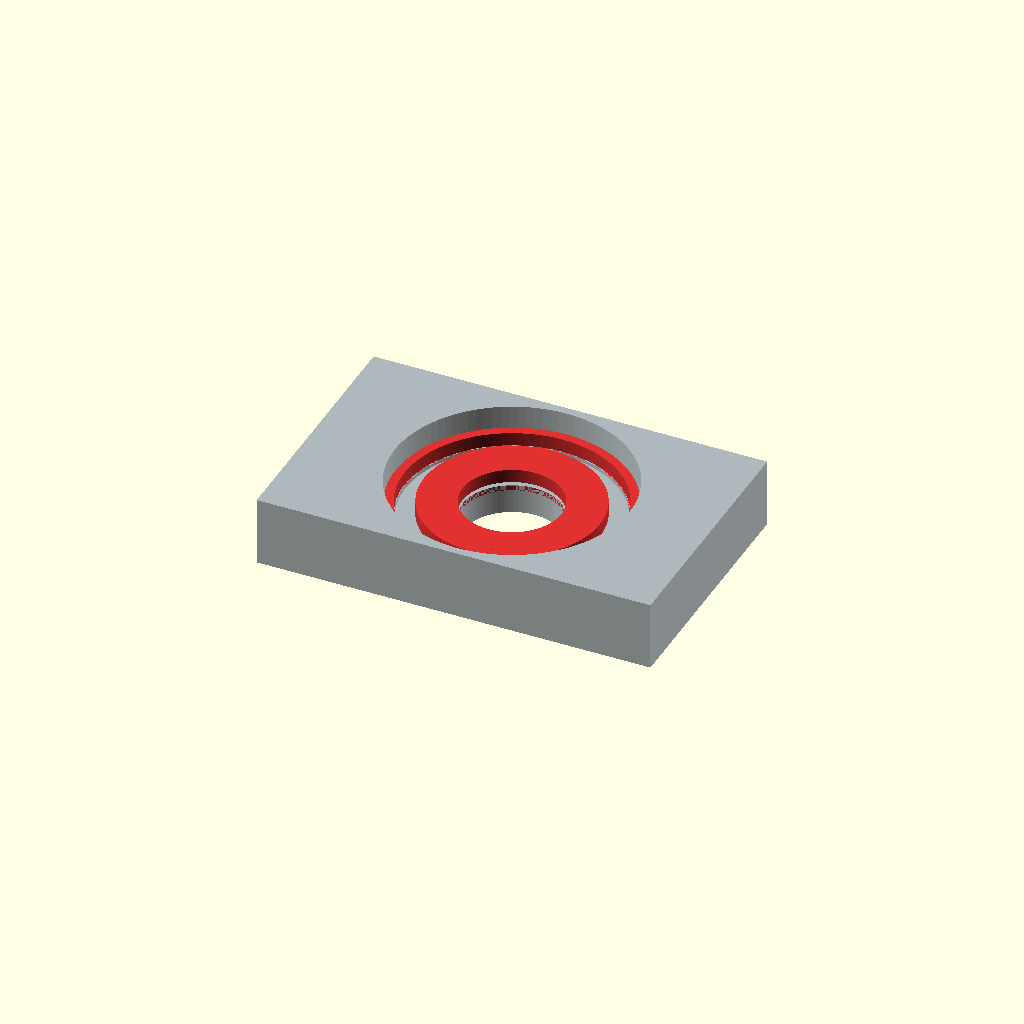
Cell 1: the model at its default parameters.
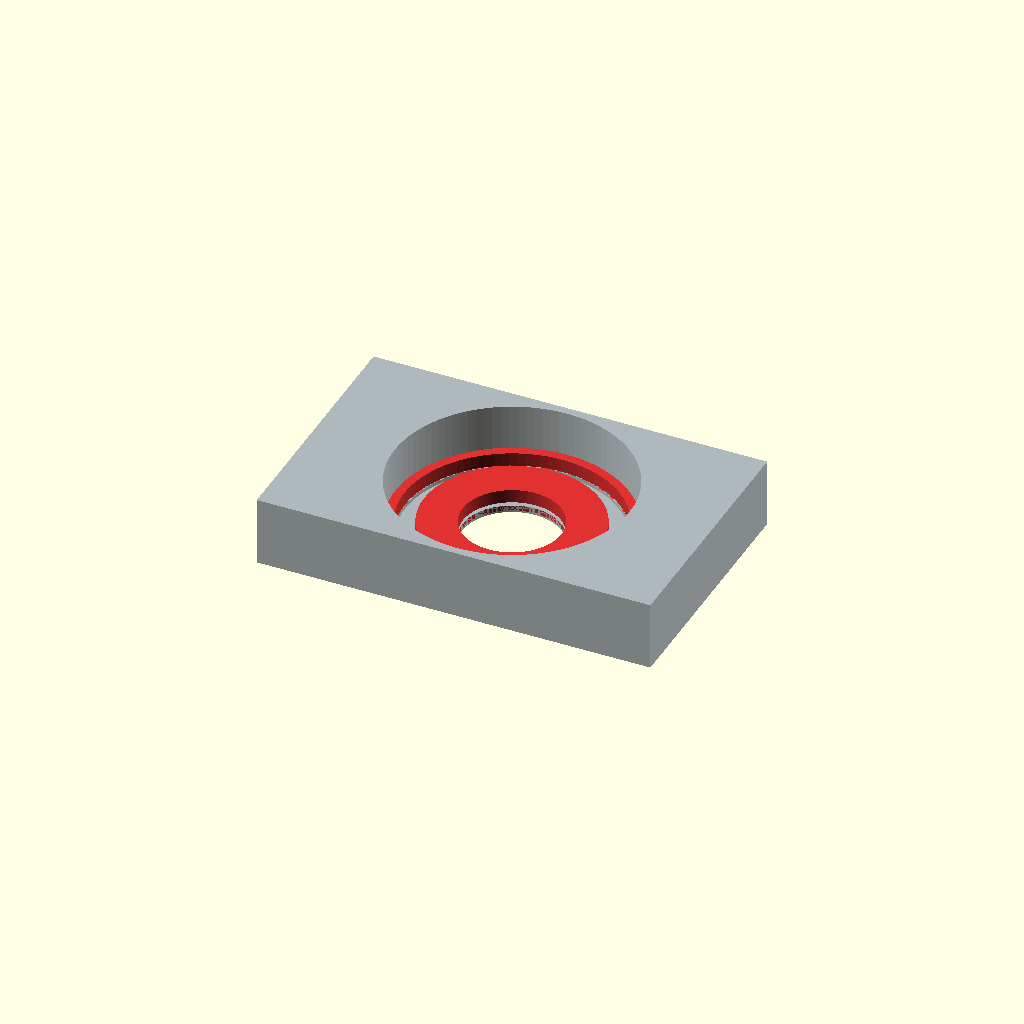
Cell 2: the same model with DECK_T = 5.
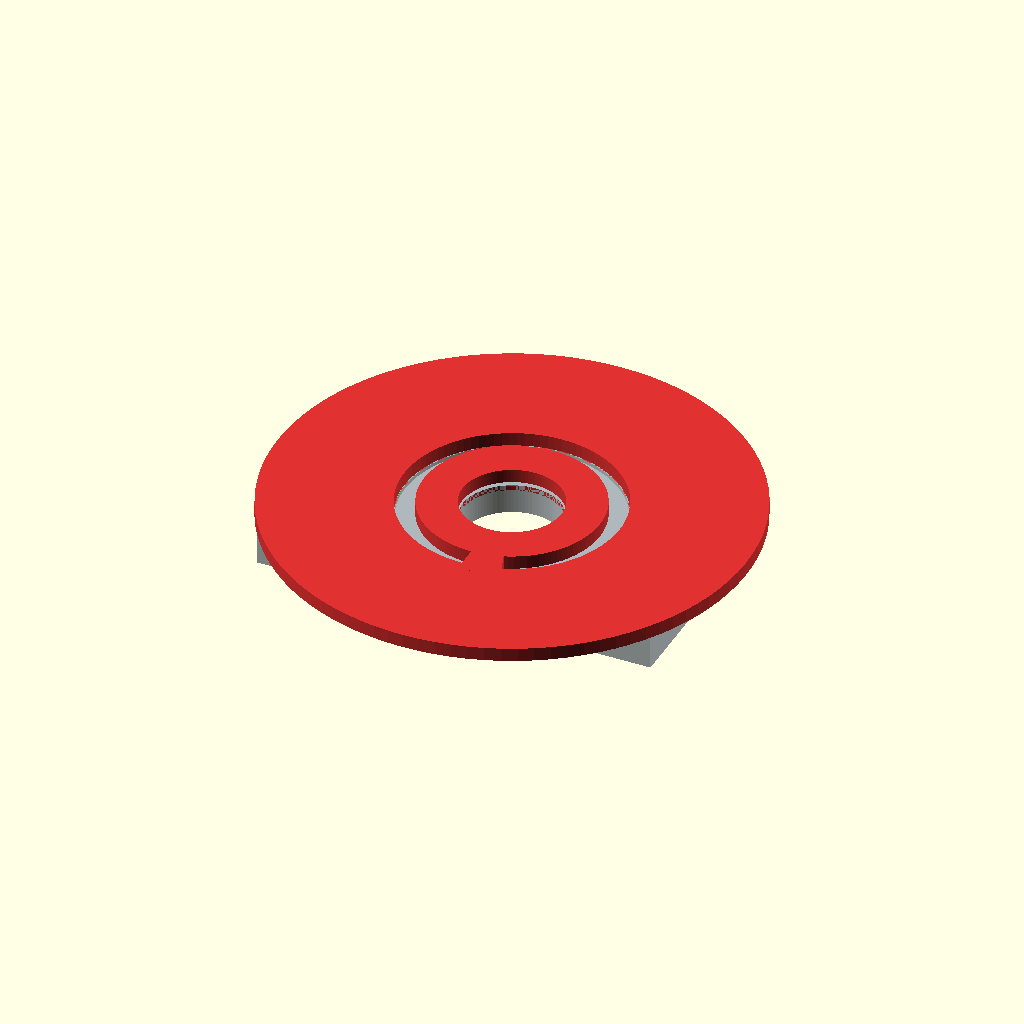
Cell 3: DISH_D = 52.4 (everything else at default).
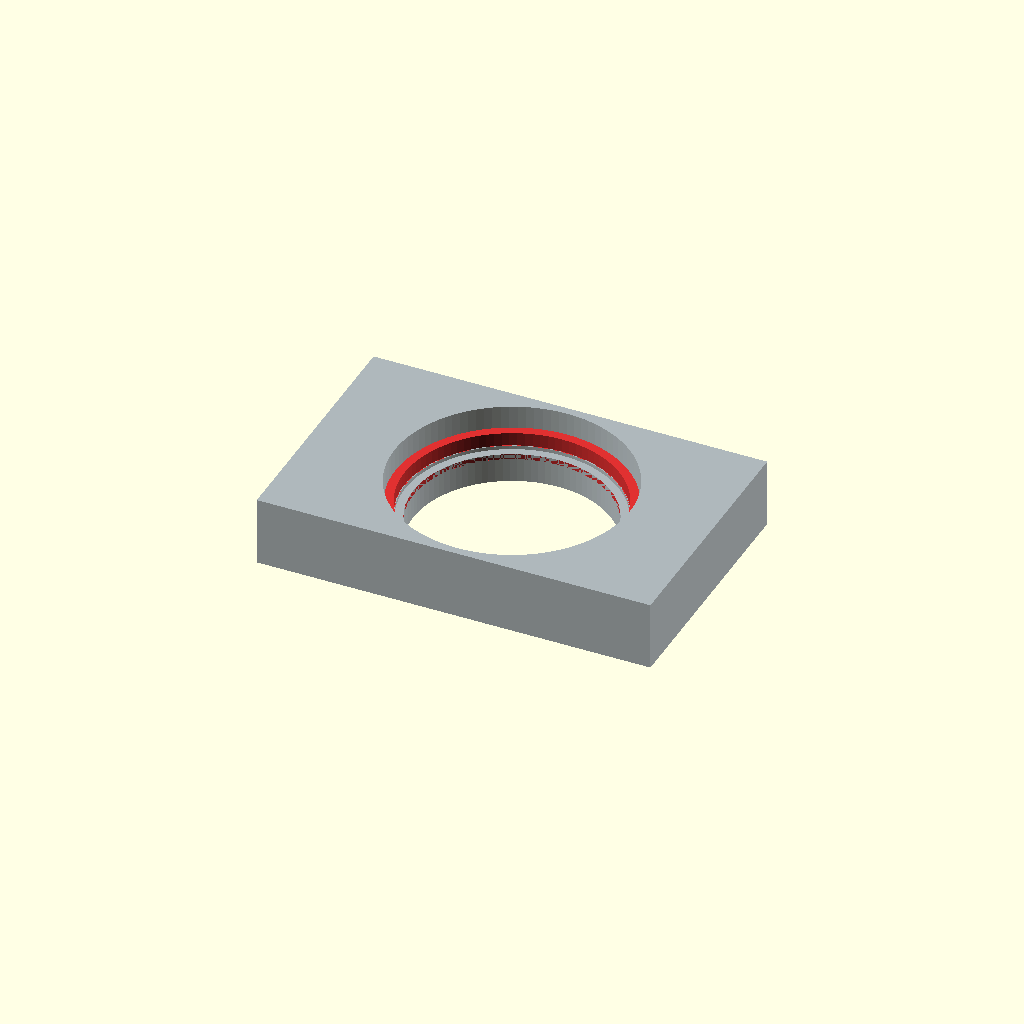
Cell 4: BORE_D = 22 (everything else at default).
All cells are drawn from one camera (rotation 55°, 0°, 25°, orthographic, colour scheme Cornfield), so only the parameter changes between them.
The OpenSCAD source (hardware/frozen/v1-v4/stack_study.scad):
// 積み上げの検討（2026-08-19・ユーザー案）── **画面で見るための模型。刷らない。**
//
//   openscad hardware/stack_study.scad                    // 組んだところ
//   openscad -D 'view="exp"' hardware/stack_study.scad    // 分解（下から重なる）
//   openscad -D 'view="sec"' hardware/stack_study.scad    // 断面（y<0 を残す）
//
// ============================================================
// 案（ユーザー・2026-08-19）: 彫るのをやめて積む
// ============================================================
// 掘り込みの底は、刷ると必ず天井になる。だから凹みを「彫った穴」ではなく
// 「2枚のあいだの隙間」にする。段の数だけ板を分ければ、どの板も**貫通穴しか持たない**。
//
// ⚠ すり鉢は**要らなくなった**。円錐が要ったのは「棚を作らずに受け止める」ため
//    （棚は水平な上向きの面なので、天板を裏返して刷ると天井になる）。
//    板を天板の**下に**重ねてペグで留めるなら、受け止める必要そのものが無い。
//
// ============================================================
// 部品と、入れる向き
// ============================================================
//   天板 … φ26.2 の**貫通穴**だけ。裏にペグの止まり穴が2つ
//   A（内側凸＋回転限界止め）… 上面がへこみの底。円弧のスリットは**貫通**。
//                              残した 20度 がそのまま壁になる
//   B（内側溝の床）… 上面が溝の底。中央が軸の穴
//   ペグ2本 … 下から挿して、B と A を貫き、天板の止まり穴へ圧入
//
// 🔒 **組む向きは全部「下から」。上から落とすものは1つも無い。**
//    A も B も天板の穴（φ26.2）より大きいので、上からは入らないし、上へも抜けない。
//    上から入るのはつまみだけ（段 φ10 が軸の穴 φ11 を通る）。
//
// ============================================================
// 🔒 刷る向きと、そのとき各面がどうなるか
// ============================================================
//   天板 : 見える面をプレートへ。
//          ・見える面      … プレートに接する  ✅
//          ・φ26.2 の穴    … 貫通・垂直        ○ 層の縞
//          ・裏面（A の座）… 上を向く          ✅
//          ・ペグの止まり穴… **上へ開く**       ✅ 天井にならない
//   A    : 下面をプレートへ（上面にペグを生やさないこと）。
//          ・上面（へこみの底・見える）… 上を向く ✅
//          ・下面                      … プレートに接する ✅
//          ・スリットの壁（ツメが当たる）… 貫通・垂直 ○
//   B    : どちらでもよい。両面とも平ら
//   🔴 **どの部品にも下を向く水平面が無い。** これが今回の狙いそのもの。

view = "explode";
// 受け方の切り替え。
//   "peg"   … 板を天板の**下**に重ねてペグで吊る（最初の版）
//   "shelf" … 板を穴の**中**へ落として棚で受ける
//   "cone"  … 板を穴の**中**へ落として**すり鉢**で受ける
//   "screw" … 板を天板の**下**に重ねて、**下からのねじ2本で天板へ引き付ける**
//   "onepiece" … 🔒 **天板と床を一体のままにして、壁だけ別部品にする**（2026-08-19 ユーザー案）
//     床が天板と一体なので落ちようがなく、支える仕掛けが一切要らない。
//     壁は床の上に乗るだけ。上へは持ち手（0.5mm 上）が蓋になる。
// 🔒 違いは重さの行き先。ペグ版は重力が板を天板から引き剥がす向きに働くので、
//    ぶら下がるもの（基板・柱・半月・つまみ・指の力）を全部ペグの摩擦が持つ。
//    棚版は重力が板を棚へ押し付けるので、ペグ（＝溝）は回り止めだけになる。
SEAT = "onepiece";
$fn  = 96;

// ---- knob_v4 から持ってきた実寸 ----
DECK_T   = 2.5;            // 見える面の厚み
DISH_D   = 26.2;           // へこみ＝持ち手 φ25 が沈む貫通穴
BORE_D   = 11.0;           // 軸（段 φ10）が通る穴
STOP_R0  = 9.8;            // 回転の溝の内側
STOP_R1  = 12.0;           // 　　　　　外側
STOP_ANG = 270;            // 壁の位置
POST_ARC = 20;             // 壁の角度幅
A_T      = 1.5;            // A の厚み ＝ 溝の深さ
B_T      = 1.5;            // B の厚み
// A・B の外形。🔒 天板の穴（26.2）を全周でくわえること。⚠ Y は 28 が下限で、
//    かかりは片側 0.9mm しか無い（実物の座 44×28 と同じ事情）
PLATE_X  = 40.0;
PLATE_Y  = 28.0;
PEG_D    = 4.0;
PEG_L    = 1.4;            // 天板へ入る長さ
PEG_R    = 16.0;           // ペグの位置（±X）。⚠ へこみの縁 13.1 の外・板の縁 20 の内
PEG_CL   = 0.2;            // A・B のペグ穴の逃げ（径）。⚠ 締め代は天板側だけで作る
PAD_X    = 44; PAD_Y = 28;
// ---- ねじ止め版 ----
// 🔒 ペグ版の弱点（重さを摩擦だけで持つ）を、ねじに置き換えただけ。
//    板は穴（φ26.2）より大きいので**上へ抜けない**。下からのねじで天板へ引き付けるので、
//    逆さにしても落ちない。ねじ2本が回り止めも兼ねる。
// 🔒 組む向き: 壁と床は**下から**。つまみだけ**上から**（段 φ10 が軸の穴 φ11 を通る）。
SCR_R    = 16.0;           // ねじの位置（±X）。⚠ へこみの縁 13.1 より外＝天板の肉がある所
SCR_CL   = 2.4;            // 壁・床の通し穴（M2）
SCR_PILOT = 1.7;           // 天板の下穴。🔒 case_v2 の M2_PILOT と同じ値
SCR_DEPTH = 1.5;           // 下穴の深さ。⚠ 天板 2.5 に対して残り 1.0mm
PLT_X = 40.0; PLT_Y = 28.0;
// ---- 棚で受ける版 ----
// 🔒 重さの行き先が変わる。板は天板の**穴の中**に落ちるので、重力は板を棚へ押し付ける。
//    ペグ版は板が天板の**下**に重なるので、重力が板を引き剥がす向きに働き、
//    ペグの摩擦だけが全部を持っていた（下にぶら下がる基板・柱・半月・つまみも含めて）。
SHELF_W  = 1.0;            // 棚の幅。⚠ 刷ると「青」と同じ生まれ方をする輪になる。
                           //    青は幅 1.1mm だったので、それ以上広げない
SEAT_CL  = 0.2;            // 板と穴の逃げ（径）
// 回り止め。⚠ **ペグは入らない。** 板は穴の中（半径13.1まで）に居るので、
//    ペグを置ける場所が「内側の輪（幅4.3・折れやすい）」か「外側の輪（幅1.1）」しかない。
//    そこで穴の壁に**縦の溝**を1本切って、板側の出っぱりで受ける。
//    刷ると縦の面なので天井にならない。⚠ 上から見ると壁に切れ目が1本見える
KEY_W    = 5.0;
KEY_D    = 1.5;
KEY_ANG  = 180;
// ---- すり鉢で受ける版（ユーザーの元案）----
// 🔒 台形円錐を上から落とし、穴の壁の傾きで受け止める。段の数だけ落とす。
//    棚と違って**下を向いた水平面ができない**。円錐面はどの層も外周ひと回りが
//    下の層に乗るので、赤のような片持ちにならない。
// ⚠ 代わりに突き当たりが無い。径が細いぶんだけ深く座る（45度なら差の半分）。
//    下の echo で「径 0.1 あたり何mm沈むか」を出してある。
CONE_ANG = 45;
CONE_CL  = 0.15;
// ---- 壁の回り止め（2026-08-19 ユーザー指摘「乗せるだけだと回転してしまう」）----
// 🔒 壁は限界止めを持っているので、つまみを止めたときの力がそのまま壁を回そうとする。
//    床に乗せるだけでは受けられない。**外周に爪を1つ出して、穴の壁の縦溝で受ける。**
// 🔒 溝は天板の**下まで抜く**。途中で止めると、その天井が下向きの水平面になる。
// ⚠ へこみ（0〜-2.5）は丸いまま。溝が始まるのは壁の上面（-2.5）からなので、
//    真上から見えるのはへこみの底の縁にある小さな窪みだけで、見える面には出ない。
LUG_W  = 5.0;              // 爪の幅
LUG_D  = 1.5;              // 爪の出っぱり（半径方向）
LUG_CL = 0.2;              // 溝の逃げ
LUG_ANG2 = 180;            // 置く角度。⚠ 回転止めの壁（270度）とは別の場所           // 板と穴の逃げ（径）。⚠ これがそのまま沈み込みになる
function cone_d(z) = DISH_D + 2 * (z - Z_A_T) * tan(CONE_ANG);   // 深いほど細い

Z_A_T = -DECK_T;                 // A の上面＝へこみの底
Z_A_B = Z_A_T - A_T;             // A の下面＝溝の底の高さ
Z_B_B = Z_A_B - B_T;

// ---- 天板＋床が一体・壁だけ別（ユーザー案・2026-08-19）----
// ⚠ ここは Z_A_B より**後**に置くこと。OpenSCAD は前方参照しない（undef になる）
Z_FLOOR  = Z_A_B;          // -4.0 床の面（＝壁が乗る高さ）
LAND_R0  = 11.9;           // 壁を受ける輪の内側。ここより内は掘り下げて触らせない
RELIEF_T = 0.4;            // 掘り下げる量
PAD_BOT  = -7.7;           // 座の裏（knob_v4 の Z_PAD_BOT）

// A・B の外形。角は丸める（剥がすときに欠けやすいので）
module plate_body(h) {
    linear_extrude(h) offset(r = 2) square([PLATE_X - 4, PLATE_Y - 4], center = true);
}

module peg_holes(d, z0, h) {
    for (s = [-1, 1]) translate([s * PEG_R, 0, z0]) cylinder(d = d, h = h);
}

module deck() {
    difference() {
        translate([-PAD_X / 2, -PAD_Y / 2, -DECK_T]) cube([PAD_X, PAD_Y, DECK_T]);
        translate([0, 0, -DECK_T - 1]) cylinder(d = DISH_D, h = DECK_T + 2);
        // ペグの止まり穴。🔒 見える面へ抜かない。⚠ 刷るときは上へ開く＝天井にならない
        peg_holes(PEG_D, -DECK_T - 0.01, PEG_L + 0.31);
    }
}

// A … 内側凸＋回転限界止め。🔒 円弧のスリットは**貫通**（彫ると底が天井になる）
module part_a() {
    difference() {
        translate([0, 0, Z_A_B]) plate_body(A_T);
        translate([0, 0, Z_A_B - 1]) cylinder(d = BORE_D, h = A_T + 2);
        difference() {
            translate([0, 0, Z_A_B - 1]) rotate_extrude()
                translate([STOP_R0, 0]) square([STOP_R1 - STOP_R0, A_T + 2]);
            rotate([0, 0, STOP_ANG]) translate([0, 0, Z_A_B - 2]) rotate_extrude(angle = POST_ARC)
                translate([STOP_R0 - 1, 0]) square([STOP_R1 - STOP_R0 + 2, A_T + 4]);
        }
        peg_holes(PEG_D + PEG_CL, Z_A_B - 1, A_T + 2);
    }
}

// B … 溝の床
module part_b() {
    difference() {
        translate([0, 0, Z_B_B]) plate_body(B_T);
        translate([0, 0, Z_B_B - 1]) cylinder(d = BORE_D, h = B_T + 2);
        peg_holes(PEG_D + PEG_CL, Z_B_B - 1, B_T + 2);
    }
}

// ペグ。下から挿して B・A を貫き、天板へ食い込む
module pegs() {
    for (s = [-1, 1]) translate([s * PEG_R, 0, Z_B_B])
        cylinder(d = PEG_D, h = A_T + B_T + PEG_L);
}

// faces.png と同じ塗り分け。どの面がどの板に移ったかを見るため
FILM = 0.12;
module band(r0, r1, z, a = 360, a0 = 0)
    rotate([0, 0, a0]) translate([0, 0, z]) rotate_extrude(angle = a)
        translate([r0, 0]) square([r1 - r0, FILM]);

module faces() {
    color("#e03131") band(BORE_D / 2, STOP_R0, Z_A_T);              // 赤: 内側の輪
    color("#1c7ed6") band(STOP_R1, DISH_D / 2, Z_A_T);              // 青: 外側の輪
    color("#2f9e44") band(STOP_R0, STOP_R1, Z_A_T, POST_ARC, STOP_ANG);   // 緑: 壁の上面
    color("#f59f00") band(STOP_R0, STOP_R1, Z_A_B, 340, STOP_ANG + POST_ARC); // 橙: 溝の床
}

// ---- 棚版 ----
Z_SHELF = Z_B_B;                        // -5.5 棚の面
BORE_UNDER = DISH_D - 2 * SHELF_W;      // 24.2 棚より下の穴

module key_solid(clear = 0) {
    rotate([0, 0, KEY_ANG])
        translate([DISH_D / 2 - 0.01, -(KEY_W + clear) / 2, Z_SHELF - 1])
            cube([KEY_D + clear / 2, KEY_W + clear, 10]);
}

module deck_shelf() {
    difference() {
        translate([-PAD_X / 2, -PAD_Y / 2, Z_SHELF - 1]) cube([PAD_X, PAD_Y, -Z_SHELF + 1]);
        // へこみ＋板の入る穴（同径。板の上面がそのままへこみの底になる）
        translate([0, 0, Z_SHELF]) cylinder(d = DISH_D, h = -Z_SHELF + 1);
        // 棚より下は細い穴。この段差の上面が**棚**
        translate([0, 0, Z_SHELF - 2]) cylinder(d = BORE_UNDER, h = 2.01);
        key_solid(SEAT_CL);
    }
}

module plate_disc(zb, t) {
    difference() {
        union() {
            translate([0, 0, zb]) cylinder(d = DISH_D - SEAT_CL, h = t);
            intersection() { key_solid(); translate([0, 0, zb]) cylinder(d = 40, h = t); }
        }
        translate([0, 0, zb - 1]) cylinder(d = BORE_D, h = t + 2);
    }
}

module part_a_shelf() {
    difference() {
        plate_disc(Z_A_B, A_T);
        difference() {
            translate([0, 0, Z_A_B - 1]) rotate_extrude()
                translate([STOP_R0, 0]) square([STOP_R1 - STOP_R0, A_T + 2]);
            rotate([0, 0, STOP_ANG]) translate([0, 0, Z_A_B - 2]) rotate_extrude(angle = POST_ARC)
                translate([STOP_R0 - 1, 0]) square([STOP_R1 - STOP_R0 + 2, A_T + 4]);
        }
    }
}

// ---- すり鉢版 ----
// 回り止めの溝（天板側）。🔒 下まで抜く
// 🔒 溝の**天井を作らない**。単純な角柱で切ると、上端（-2.5）の外側 1.5mm ぶんが
//    天板の肉の下に残り、そこが下向きの水平面（約 7.8mm²）になる。
//    外へ行くほど上がる 45度 の斜めにして、水平面を消してある。
//    ⚠ 一番外で -1.0 まで上がるので、見える面までは 1.0mm 残る（抜けない）
module lug_slot(clear) {
    R0 = DISH_D / 2 - 0.5;          // 12.6
    R1 = R0 + LUG_D + 0.5;          // 14.6
    RD = DISH_D / 2;                // 13.1 ここから外は天板の肉の下
    rotate([0, 0, LUG_ANG2]) translate([0, (LUG_W + clear) / 2, 0]) rotate([90, 0, 0])
        linear_extrude(LUG_W + clear) polygon([
            [R0, Z_B_B - 1.01], [R1, Z_B_B - 1.01],
            [R1, Z_A_T + 1.5], [RD, Z_A_T], [R0, Z_A_T]]);
}

module deck_cone() {
    difference() {
        translate([-PAD_X / 2, -PAD_Y / 2, Z_B_B - 1]) cube([PAD_X, PAD_Y, -(Z_B_B - 1)]);
        // へこみ（持ち手が沈む。ここは真っ直ぐ）
        translate([0, 0, Z_A_T]) cylinder(d = DISH_D, h = -Z_A_T + 1);
        // すり鉢。A と B の2段ぶんを1つの円錐で受ける
        translate([0, 0, Z_B_B])
            cylinder(d1 = cone_d(Z_B_B), d2 = cone_d(Z_A_T), h = -Z_A_T + Z_A_T - Z_B_B);
        // その下は円錐の細い側のまま抜く
        translate([0, 0, Z_B_B - 2]) cylinder(d = cone_d(Z_B_B), h = 2.01);
        lug_slot(LUG_CL);
    }
}

// 台形円錐の板。zb から t だけの帯を、穴と同じ傾きで切り出す
module cone_disc(zb, t) {
    difference() {
        union() {
            translate([0, 0, zb])
                cylinder(d1 = cone_d(zb) - CONE_CL, d2 = cone_d(zb + t) - CONE_CL, h = t);
        }
        translate([0, 0, zb - 1]) cylinder(d = BORE_D, h = t + 2);
    }
}

// 壁。🔒 円錐をやめて真っ直ぐな輪にし、床の上に載せる（2026-08-19）。
//    円錐のままだと外周（上端で 1.1mm）が 1.1mm 潜った時点で消え、細い輪が離れて折れる。
module part_a_cone() {
    difference() {
        union() {
            translate([0, 0, Z_A_B])
                cylinder(d = DISH_D - CONE_CL, h = A_T);
            intersection() {
                lug_slot(0);
                translate([0, 0, Z_A_B]) cylinder(d = 60, h = A_T);
            }
        }
        translate([0, 0, Z_A_B - 1]) cylinder(d = BORE_D, h = A_T + 2);
        difference() {
            translate([0, 0, Z_A_B - 1]) rotate_extrude()
                translate([STOP_R0, 0]) square([STOP_R1 - STOP_R0, A_T + 2]);
            rotate([0, 0, STOP_ANG]) translate([0, 0, Z_A_B - 2]) rotate_extrude(angle = POST_ARC)
                translate([STOP_R0 - 1, 0]) square([STOP_R1 - STOP_R0 + 2, A_T + 4]);
        }
    }
}

// 🔒 分解図には部品名を入れる。⚠ 2026-08-19、会話で A / B と呼びながら
//    どれがどれか一度もまともに示さず、「説明が意味不明」と言われた。
//    名前は図の中に置く。文章の中だけに置かない。
LBL_FONT = "MS Gothic";
module label(txt, z, sub = "") {
    color("#111") translate([PAD_X / 2 + 3, -PAD_Y / 2 - 1, z]) rotate([90, 0, 0]) {
        linear_extrude(0.6) text(txt, size = 3.4, font = LBL_FONT);
        translate([0, -3.4, 0]) linear_extrude(0.6) text(sub, size = 2.0, font = LBL_FONT);
    }
}

module labels(gap) {
    // ⚠ 名札は**その版で実際に描いている位置**に合わせる。
    //    下から組む版（screw / peg）は壁が天板寄り、上から落とす版（cone / shelf）は床が先。
    UNDER = (SEAT == "screw" || SEAT == "peg");
    if (SEAT == "onepiece") {
        label("天板＋床", -1.0, "一体。壁が乗る面が掘ってある");
        label("壁", Z_FLOOR + gap + 0.5, "溝の壁と回転止め。上面がへこみの底");
    } else {
    label("天板", -1.0, "見える面とへこみ");
    label("壁", Z_A_B + (UNDER ? gap : gap * 2) + 0.5,
          UNDER ? "溝の壁と回転止め。天板の下に密着" : "溝の壁と回転止め");
    label("床", Z_B_B + (UNDER ? gap * 2 : gap) + 0.5,
          UNDER ? "溝の底。この下からねじが来る" : "溝の底。すり鉢が受ける");
    }
}

// ---- ねじ止め版 ----
module scr_holes(d, z0, h) { for (t = [-1, 1]) translate([t * SCR_R, 0, z0]) cylinder(d = d, h = h); }
module plt(zb, t) {
    difference() {
        translate([0, 0, zb]) linear_extrude(t)
            offset(r = 2) square([PLT_X - 4, PLT_Y - 4], center = true);
        translate([0, 0, zb - 1]) cylinder(d = BORE_D, h = t + 2);
        scr_holes(SCR_CL, zb - 1, t + 2);
    }
}
module deck_screw() {
    difference() {
        translate([-PAD_X / 2, -PAD_Y / 2, -DECK_T]) cube([PAD_X, PAD_Y, DECK_T]);
        translate([0, 0, -DECK_T - 1]) cylinder(d = DISH_D, h = DECK_T + 2);
        // 下穴。🔒 見える面へ抜かない。⚠ 刷るときは上へ開くので天井にならない
        scr_holes(SCR_PILOT, -DECK_T - 0.01, SCR_DEPTH + 0.01);
    }
}
module wall_screw() {
    difference() {
        plt(Z_A_B, A_T);
        difference() {
            translate([0, 0, Z_A_B - 1]) rotate_extrude()
                translate([STOP_R0, 0]) square([STOP_R1 - STOP_R0, A_T + 2]);
            rotate([0, 0, STOP_ANG]) translate([0, 0, Z_A_B - 2]) rotate_extrude(angle = POST_ARC)
                translate([STOP_R0 - 1, 0]) square([STOP_R1 - STOP_R0 + 2, A_T + 4]);
        }
    }
}
module screws() {
    for (t = [-1, 1]) translate([t * SCR_R, 0, Z_B_B]) {
        translate([0, 0, -1.6]) cylinder(d = 3.8, h = 1.6);   // 頭（床の下）
        cylinder(d = 2.0, h = -Z_B_B - DECK_T + SCR_DEPTH);
    }
}

// ---- 天板＋床 一体版 ----
module deck_one() {
    difference() {
        translate([-PAD_X / 2, -PAD_Y / 2, PAD_BOT]) cube([PAD_X, PAD_Y, -PAD_BOT]);
        // へこみ＋壁の入る座（同径。壁の上面がそのままへこみの底になる）
        translate([0, 0, Z_FLOOR]) cylinder(d = DISH_D, h = -Z_FLOOR + 1);
        // 🔒 床の内側を掘り下げる。**壁が当たるのは外周の輪だけ**にして、
        //    天井のうち垂れる側（内側）に触らせない
        translate([0, 0, Z_FLOOR - RELIEF_T])
            cylinder(d = LAND_R0 * 2, h = RELIEF_T + 0.01);
        // 軸の通る穴
        translate([0, 0, PAD_BOT - 1]) cylinder(d = BORE_D, h = -PAD_BOT + 2);
    }
}
module wall_one() {
    difference() {
        translate([0, 0, Z_FLOOR]) cylinder(d = DISH_D - 0.2, h = A_T);
        translate([0, 0, Z_FLOOR - 1]) cylinder(d = BORE_D, h = A_T + 2);
        difference() {
            translate([0, 0, Z_FLOOR - 1]) rotate_extrude()
                translate([STOP_R0, 0]) square([STOP_R1 - STOP_R0, A_T + 2]);
            rotate([0, 0, STOP_ANG]) translate([0, 0, Z_FLOOR - 2]) rotate_extrude(angle = POST_ARC)
                translate([STOP_R0 - 1, 0]) square([STOP_R1 - STOP_R0 + 2, A_T + 4]);
        }
    }
}

module note(txt, x, z) color("#111")
    translate([x, -0.4, z]) rotate([90, 0, 0]) linear_extrude(0.5)
        text(txt, size = 1.3, font = LBL_FONT);

module cut_view() {
    intersection() { all(); translate([-0.5, 0, -30]) cube([40, 40, 60]); }
    // 注記は絵の外に置くと指す先が分からなくなるので、キャプションで説明する
}

module all(gap = 0) {
    if (SEAT == "onepiece") {
        color("#9aa5b1", 0.8) deck_one();
        color("#e03131")      translate([0, 0, gap]) wall_one();
    } else
    if (SEAT == "screw") {
        color("#9aa5b1", 0.75) deck_screw();
        color("#c8763f")       translate([0, 0, gap])     wall_screw();
        color("#7f8c8d")       translate([0, 0, gap * 2]) plt(Z_B_B, B_T);
        color("#e8e8e8")       translate([0, 0, gap * 3]) screws();
    } else if (SEAT == "cone") {
        color("#9aa5b1", 0.75) deck_cone();
        color("#7f8c8d")       translate([0, 0, gap])     cone_disc(Z_B_B, B_T);   // 先に入る
        color("#c8763f")       translate([0, 0, gap * 2]) part_a_cone();           // 後から乗る
    } else if (SEAT == "shelf") {
        color("#9aa5b1", 0.75) deck_shelf();
        color("#7f8c8d")       translate([0, 0, gap])     plate_disc(Z_B_B, B_T);
        color("#c8763f")       translate([0, 0, gap * 2]) part_a_shelf();
    } else {
        color("#9aa5b1", 0.75) deck();
        color("#c8763f")       translate([0, 0, gap])     part_a();
        color("#7f8c8d")       translate([0, 0, gap * 2]) part_b();
        color("#e8e8e8")       translate([0, 0, gap * 3]) pegs();
    }
}

// 🔒 分解図は**組む向きに開く**。円錐版と棚版は穴の中へ**上から**落とすので上へ開き、
//    深く入る B を天板寄り・後から乗る A をその上に置く。
//    ペグ版だけは板が天板の**下**に重なるので下へ開く。
//    ⚠ 2026-08-19、全部下へ開いていて「上から嵌めるのに位置が逆」と指摘された
if      (view == "exp") { all(gap = (SEAT == "peg" || SEAT == "screw") ? -11 : 12);
                          labels((SEAT == "peg" || SEAT == "screw") ? -11 : 12); }
else if (view == "faces") { all(); faces(); }
else if (view == "cut") { cut_view(); }
else if (view == "sec") intersection() { all(); translate([-40, -40, -30]) cube([80, 40, 60]); }
else                    all();

echo(str("座の厚み ", DECK_T + A_T + B_T, "mm（見える面 ", DECK_T, " ＋ A ", A_T,
         " ＋ B ", B_T, "）⚠ knob_v4 の座は 7.7mm。残りは軸受けと柱の受け持ち"));
echo(str("溝 半径 ", STOP_R0, "〜", STOP_R1, "（幅 ", STOP_R1 - STOP_R0,
         "）× 深さ ", A_T, " ＝ A の厚み。壁は ", POST_ARC, "度"));
echo(str("A・B の外形 ", PLATE_X, "×", PLATE_Y, " ↔ 天板の穴 ", DISH_D,
         " → かかり X 片側 ", (PLATE_X - DISH_D) / 2, " / Y 片側 ", (PLATE_Y - DISH_D) / 2,
         "mm ⚠ 負なら上から抜ける"));
echo(str("ペグ ±", PEG_R, " → へこみの縁 ", DISH_D / 2, " まで ", PEG_R - PEG_D / 2 - DISH_D / 2,
         " / 板の縁 ", PLATE_X / 2, " まで ", PLATE_X / 2 - PEG_R - PEG_D / 2, "mm ⚠ 負なら食い込む"));
echo(str("天板に残る肉 ", DECK_T - (PEG_L + 0.3), "mm ⚠ 負なら見える面へ抜ける"));
// 🔴 分けたことで、印刷の弱点が**取り扱いの弱点に化けている**
A_RING_W = STOP_R0 - BORE_D / 2;
echo(str("⚠ A の内側の輪: 幅 ", A_RING_W, " × 厚み ", A_T,
         " が、壁 ", POST_ARC, "度（弧長 ", 2 * 3.14159 * (STOP_R0 + STOP_R1) / 2 * POST_ARC / 360,
         "mm・幅 ", STOP_R1 - STOP_R0, "）のタブ1本でぶら下がる。",
         "刷るときは1層目なので平気だが、**プレートから剥がすときに折れる形**"));
if (SEAT == "screw") {
  echo(str("板 ", PLT_X, "×", PLT_Y, " ↔ 天板の穴 φ", DISH_D,
           " → かかり X 片側 ", (PLT_X - DISH_D) / 2, " / Y 片側 ", (PLT_Y - DISH_D) / 2,
           "mm ⚠ 負なら上へ抜ける"));
  echo(str("ねじ ±", SCR_R, "（へこみの縁 ", DISH_D / 2, " の外）／ 下穴 φ", SCR_PILOT,
           " 深さ ", SCR_DEPTH, " → 見える面の下に ", DECK_T - SCR_DEPTH, "mm 残る"));
  echo("🔒 重さの行き先: つまみ・半月・基板・柱 → 床 → 壁 → **ねじ** → 天板。摩擦に頼らない");
  echo("🔒 逆さにしても落ちない。ねじ2本が回り止めも兼ねる（別部品が要らない）");
  echo("🔒 下を向く水平面 0: 天板＝貫通穴と上へ開く下穴／壁・床＝両面平ら・穴とスリットは貫通");
} else if (SEAT == "cone") {
  echo(str("すり鉢 ", CONE_ANG, "度: 口 φ", cone_d(Z_A_T), " → A の下 φ", cone_d(Z_A_B),
           " → B の下 φ", cone_d(Z_B_B)));
  echo(str("🔒 下を向いた**水平**面: 0。円錐面はどの層も外周ひと回りが下の層に乗る",
           "（赤のような片持ちにならない）"));
  echo(str("⚠ 突き当たりが無い: 径が 0.1 細いと ", 0.1 / 2 / tan(CONE_ANG),
           "mm 深く座る。逃げ ", CONE_CL, " ぶんで ", CONE_CL / 2 / tan(CONE_ANG),
           "mm 沈む見込み"));
  echo(str("⚠ A と B は別々に円錐へ座る。逃げが同じなら沈み量も同じなので、",
           "溝の隙間（", A_T, "mm）は保たれる。片方だけ縮むと隙間が変わる"));
  // ⬜ 回り止めは未解決。⚠ 2026-08-19 に AI が縦の角柱で入れたが、
  //    ① 天板の見える面を貫通していた ② 円錐の傾きを無視した出っぱりだった、で撤去。
  // 🔒 B は回り止めが要らない（丸いだけで、向きを持つ形が無い）。
  //    要るのは A だけで、A は回転限界止めを持っている。
  // ⚠ 平面（D カット）では解けない: 溝の外径は 12.0 で、そこより外にしか平面を置けないが、
  //    A の外周は下端で 11.525 まで細るので、平面が当たるのは上の 0.6mm ほどしかない。
  echo(str("回り止め: 壁の外周に爪 ", LUG_W, "×", LUG_D, " を1つ、", LUG_ANG2,
           "度。天板の溝は下まで抜くので天井にならない。床は回り止め不要"));
  echo(str("壁: 真っ直ぐな輪 φ", DISH_D - CONE_CL, " → 外側の輪の幅 ",
           (DISH_D - CONE_CL) / 2 - STOP_R1, "mm を厚み全体で保つ（円錐だと下端で -0.475）"));
  echo("🔒 重さの行き先: つまみ・半月・基板・柱 → B → すり鉢 → 天板");
  // 🔴 A は円錐で細っていくのに、溝の外径は固定。どこで追い越されるかを見る
  A_RO_T = (cone_d(Z_A_T) - CONE_CL) / 2;
  A_RO_B = (cone_d(Z_A_B) - CONE_CL) / 2;
  echo(str("🔴 A の外周: 上 ", A_RO_T, " → 下 ", A_RO_B,
           " ／ 溝の外側は ", STOP_R1, " で固定 → 下端で外側の輪の幅 ",
           A_RO_B - STOP_R1, "mm ⚠ 負ならスリットが横に抜けている"));
  Z_BREAK = Z_A_T - (A_RO_T - STOP_R1);
  echo(str("   外側の輪が消える高さ z=", Z_BREAK, "（A は ", Z_A_T, "〜", Z_A_B,
           "）→ 残っているのは上から ", Z_A_T - Z_BREAK, "mm だけ"));
  echo(str("   つまり A は「内側の輪＋20度のタブ」に、上だけ残った薄い縁が付いた形。",
           "**折れる**"));
} else if (SEAT == "shelf") {
  echo(str("棚: 幅 ", SHELF_W, "mm（穴 φ", DISH_D, " → φ", BORE_UNDER, "）",
           " 面積 ", 3.14159 * (pow(DISH_D/2,2) - pow(BORE_UNDER/2,2)),
           "mm² が重さを受ける"));
  echo(str("⚠ この棚は刷ると**青と同じ生まれ方**をする輪（外周だけで穴の壁に付く）。",
           "青は幅 1.1mm だったので、", SHELF_W, " は同等"));
  echo(str("回り止め: 溝 ", KEY_W, "×", KEY_D, " を ", KEY_ANG, "度 に1本。",
           "⚠ 縦の面なので天井にはならないが、**上から見ると壁に切れ目が見える**"));
  echo("🔒 重さの行き先: つまみ・半月・基板・柱 → B → 棚 → 天板。ペグは持たない");
} else
  echo("🔴 重さの行き先: 全部ペグ2本の摩擦（基板・柱・半月・つまみ・指の力も含めて）");
echo(str("🔒 下を向く水平面: ", SEAT == "shelf" ? "1（棚そのもの）" : "0",
         " ／ A と B の両面は平ら・スリットと穴は貫通・回り止めは縦の面"));
Parameter table extracted from the source (name, type, default, range or options):
view: string, default "explode"
SEAT: string, default "onepiece"
DECK_T: number, default 2.5
DISH_D: number, default 26.2
BORE_D: number, default 11
STOP_R0: number, default 9.8
STOP_R1: number, default 12
STOP_ANG: number, default 270
POST_ARC: number, default 20
A_T: number, default 1.5
B_T: number, default 1.5
PLATE_X: number, default 40
PLATE_Y: number, default 28
PEG_D: number, default 4
PEG_L: number, default 1.4
PEG_R: number, default 16
PEG_CL: number, default 0.2
SCR_R: number, default 16
SCR_CL: number, default 2.4
SCR_PILOT: number, default 1.7
SCR_DEPTH: number, default 1.5
SHELF_W: number, default 1
SEAT_CL: number, default 0.2
KEY_W: number, default 5
KEY_D: number, default 1.5
KEY_ANG: number, default 180
CONE_ANG: number, default 45
CONE_CL: number, default 0.15
LUG_W: number, default 5
LUG_D: number, default 1.5
LUG_CL: number, default 0.2
LUG_ANG2: number, default 180
